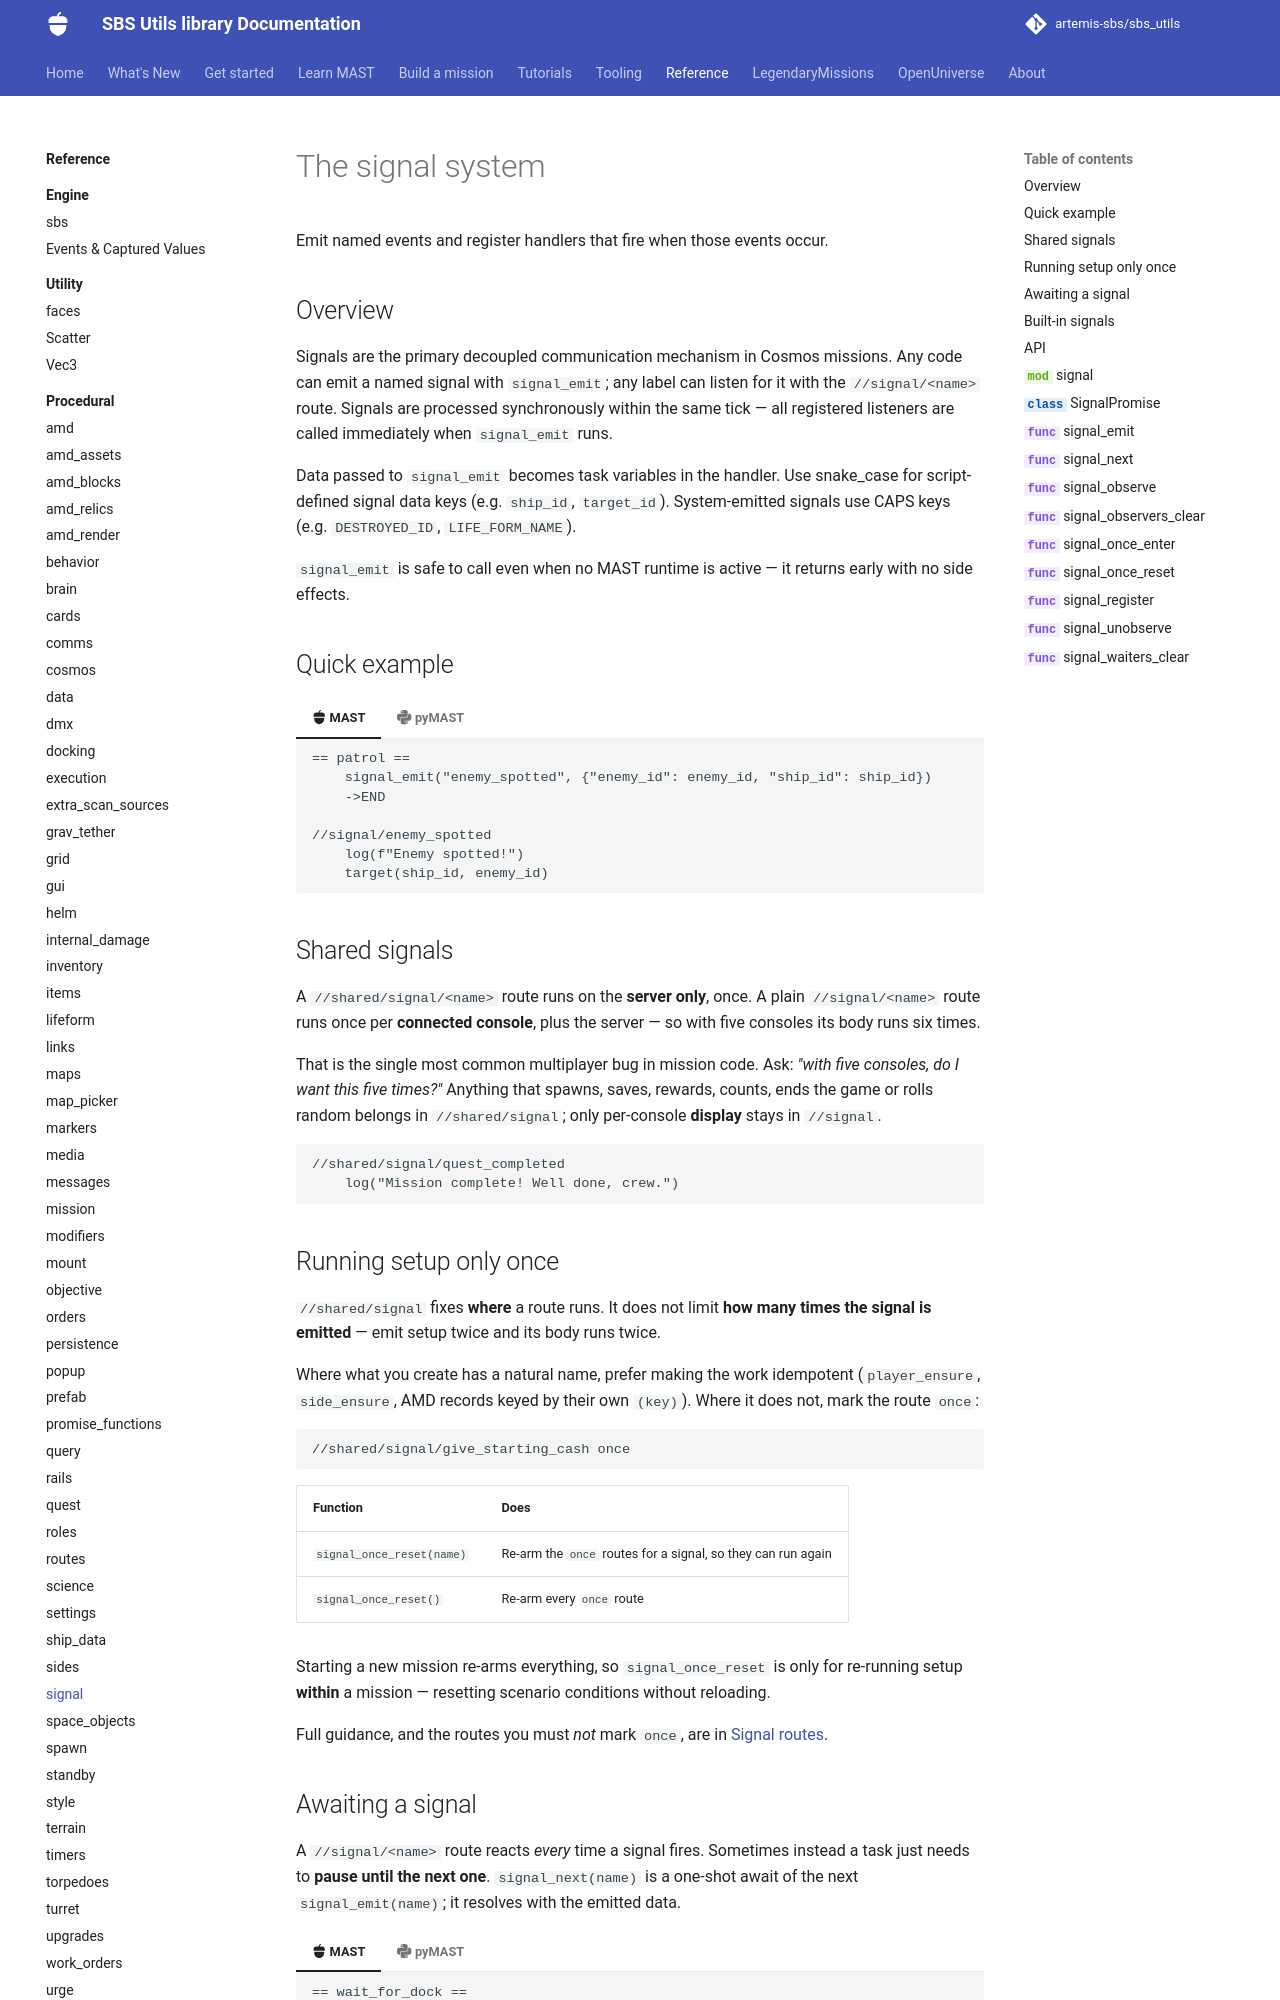

repository: artemis-sbs/sbs_utils · page: api/procedural/signal/index.html · generator: mkdocs

# The signal system

Emit named events and register handlers that fire when those events occur.

## Overview

Signals are the primary decoupled communication mechanism in Cosmos missions. Any code can emit a named signal with `signal_emit`; any label can listen for it with the `//signal/<name>` route. Signals are processed synchronously within the same tick — all registered listeners are called immediately when `signal_emit` runs.
